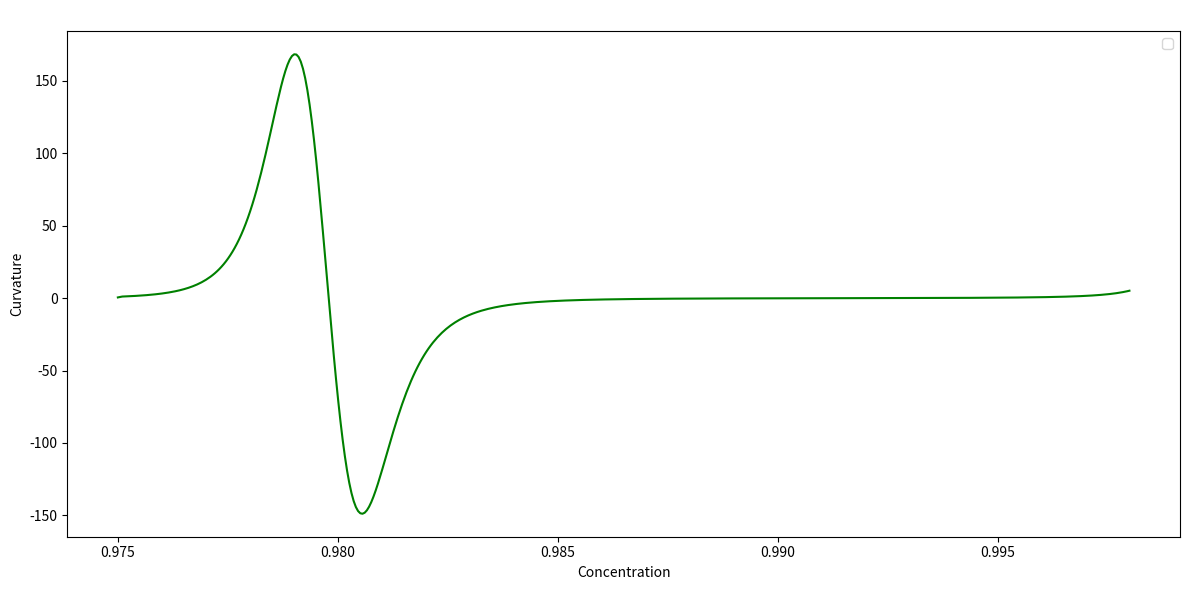

Generate this figure with matplotlib:
import numpy as np
import matplotlib.pyplot as plt
from numpy.polynomial.polynomial import Polynomial

# 分段点之后的数据 (x > 0.98)
# x2 = np.array([0.98, 0.985, 0.99, 0.992, 0.994, 0.996, 0.998, 1.0])
# y2 = np.array([0.9505, 0.8980, 0.8890, 0.7965, 0.7475, 0.6255, 0.5205, 0.5025])

x2 = np.array([0.975, 0.98, 0.985, 0.987, 0.99, 0.992, 0.994, 0.998, 1.0])
y2 = np.array([ 0.8256, 0.7940, 0.7532, 0.7359, 0.7010, 0.6065, 0.5770, 0.5243, 0.5030])

# 使用五次多项式拟合
poly5 = Polynomial.fit(x2, y2, 5)

# 生成平滑数据进行绘图
x2_smooth = np.linspace(x2.min(), x2.max(), 500)
y2_smooth = poly5(x2_smooth)

# 计算曲率
y2_deriv = np.gradient(y2_smooth, x2_smooth)
y2_deriv2 = np.gradient(y2_deriv, x2_smooth)
curvature = y2_deriv2 / (1 + y2_deriv**2)**1.5

# 限制x2_smooth和curvature到x<0.998
mask = x2_smooth < 0.998
x2_limited = x2_smooth[mask]
curvature_limited = curvature[mask]

# 绘制更新后的曲线和曲率图像
plt.figure(figsize=(12, 6))


plt.plot(x2_limited, curvature_limited,  color='g')
plt.xlabel('Concentration')
plt.ylabel('Curvature')
plt.title(' ')


plt.legend()
plt.tight_layout()
plt.show()
